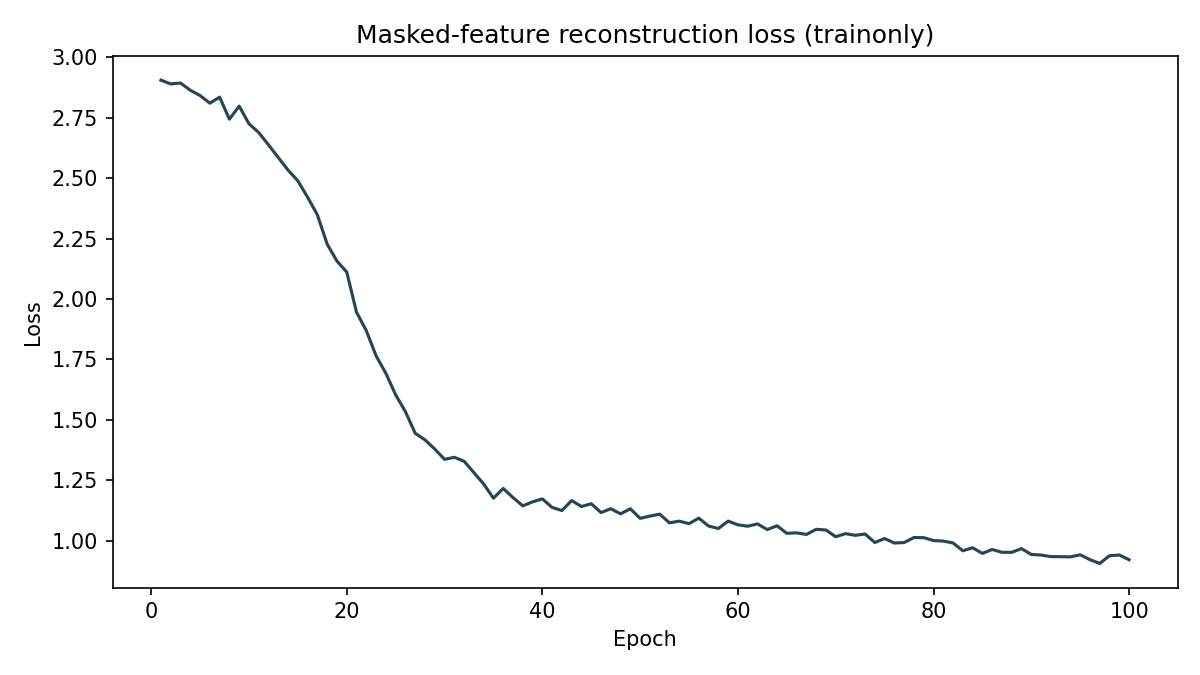

Data behind this chart, as committed beside it:
epoch, loss
1, 2.906
2, 2.89
3, 2.894
4, 2.864
5, 2.842
6, 2.81
7, 2.835
8, 2.744
9, 2.798
10, 2.725
11, 2.689
12, 2.638
13, 2.585
14, 2.533
15, 2.489
16, 2.421
17, 2.348
18, 2.227
19, 2.157
20, 2.111
21, 1.945
22, 1.869
23, 1.765
24, 1.692
25, 1.603
26, 1.533
27, 1.444
28, 1.417
29, 1.379
30, 1.336
31, 1.345
32, 1.329
33, 1.281
34, 1.234
35, 1.176
36, 1.216
37, 1.178
38, 1.144
39, 1.161
40, 1.173
41, 1.137
42, 1.124
43, 1.166
44, 1.141
45, 1.153
46, 1.116
47, 1.132
48, 1.111
49, 1.132
50, 1.092
51, 1.101
52, 1.11
53, 1.074
54, 1.081
55, 1.07
56, 1.093
57, 1.06
58, 1.05
59, 1.081
60, 1.065
... 40 more rows
